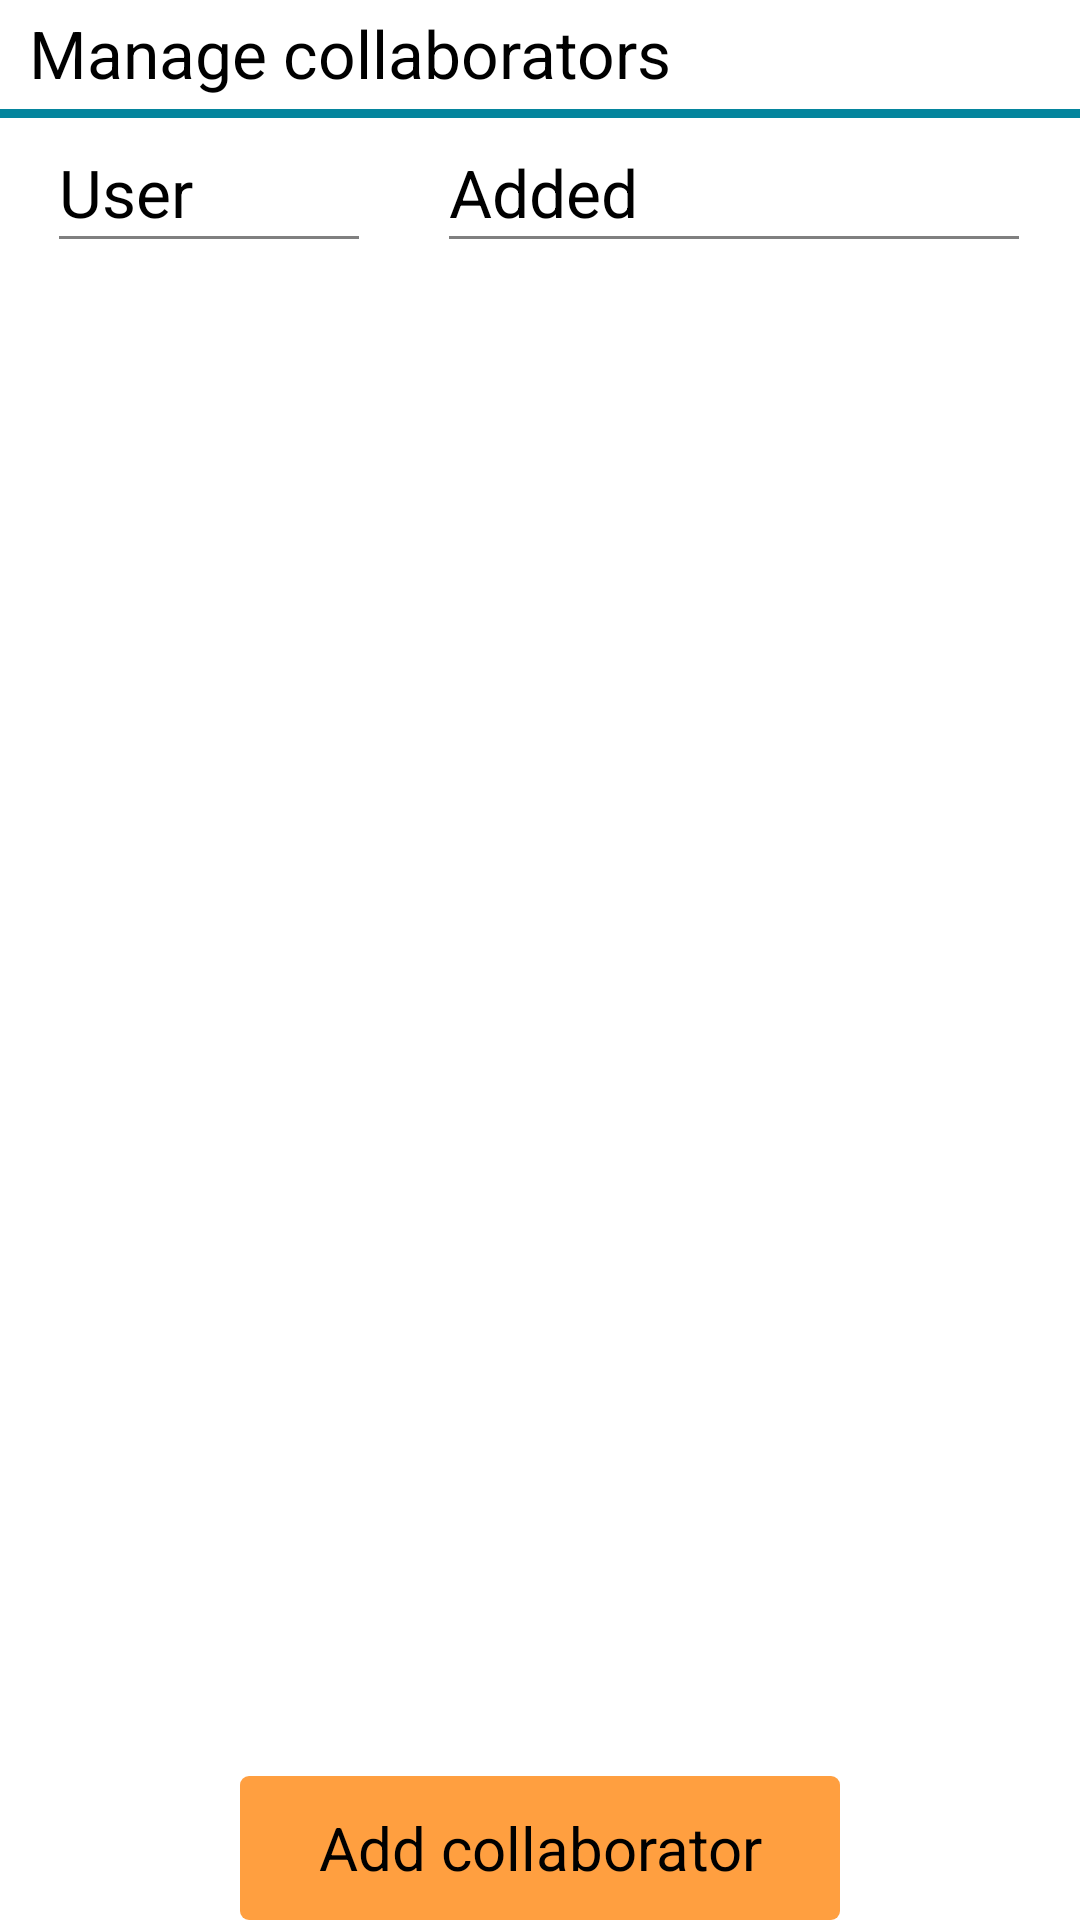

Write the Android layout XML for this screen, with the resource values it uses.
<!-- AndroidManifest.xml: application theme AppTheme -->
<!-- res/layout/activity_manage_collaborators.xml -->
<LinearLayout xmlns:android="http://schemas.android.com/apk/res/android"
    xmlns:tools="http://schemas.android.com/tools"
    android:layout_width="match_parent"
    android:layout_height="match_parent"
    android:paddingLeft="@dimen/activity_horizontal_margin"
    android:paddingRight="@dimen/activity_horizontal_margin"
    android:paddingTop="@dimen/activity_vertical_margin"
    android:paddingBottom="@dimen/activity_vertical_margin"
    android:orientation="vertical"
    tools:context="se.dxtr.lister.MainActivity">

    <include
        android:layout_width="match_parent"
        android:layout_height="wrap_content"
        layout="@layout/manage_header" />

    <include
        android:layout_width="match_parent"
        android:layout_height="wrap_content"
        layout="@layout/collaborators_list" />

    <include
        android:layout_width="match_parent"
        android:layout_height="fill_parent"
        layout="@layout/manage_collaborators_button" />

</LinearLayout>
<!-- res/layout/manage_header.xml (included above) -->
<LinearLayout xmlns:android="http://schemas.android.com/apk/res/android"
    xmlns:tools="http://schemas.android.com/tools"
    android:layout_width="match_parent"
    android:orientation="vertical"
    android:layout_height="match_parent"
    tools:context="se.dxtr.lister.MainActivity">

    <TextView
        android:layout_width="wrap_content"
        android:layout_height="wrap_content"
        android:paddingLeft="10dp"
        android:text="Manage collaborators"
        android:textAppearance="?android:attr/textAppearanceLarge"
        android:paddingTop="3dp"
        android:paddingBottom="4dp"/>

    <TextView
        android:id="@+id/textView5"
        android:layout_width="match_parent"
        android:layout_height="3dp"
        android:background="@color/logo_color" />

</LinearLayout>
<!-- res/layout/collaborators_list.xml (included above) -->
<?xml version="1.0" encoding="utf-8"?>
<LinearLayout xmlns:android="http://schemas.android.com/apk/res/android"
    android:orientation="horizontal"
    android:layout_width="match_parent"
    android:layout_height="match_parent"
    android:paddingLeft="20dp"
    android:paddingTop="10dp">

    <LinearLayout
        android:layout_width="120dp"
        android:layout_height="match_parent"
        android:orientation="vertical"
        android:paddingRight="20dp"
        android:id="@+id/user_container">

        <TextView
            android:layout_width="wrap_content"
            android:layout_height="wrap_content"
            android:textAppearance="?android:attr/textAppearanceLarge"
            android:text="User"
            android:id="@+id/user_header" />

        <TextView
            android:layout_width="match_parent"
            android:layout_height="1dp"
            android:background="@color/gray" />
    </LinearLayout>

    <LinearLayout
        android:layout_width="200dp"
        android:layout_height="match_parent"
        android:orientation="vertical"
        android:paddingLeft="10dp"
        android:id="@+id/date_added_container">

        <TextView
            android:layout_width="wrap_content"
            android:layout_height="wrap_content"
            android:textAppearance="?android:attr/textAppearanceLarge"
            android:text="Added"
            android:id="@+id/date_added_header" />

        <TextView
            android:id="@+id/textView4"
            android:layout_width="match_parent"
            android:layout_height="1dp"
            android:background="@color/gray" />





    </LinearLayout>

</LinearLayout>
<!-- res/layout/manage_collaborators_button.xml (included above) -->
<?xml version="1.0" encoding="utf-8"?>
<LinearLayout xmlns:android="http://schemas.android.com/apk/res/android"
    android:orientation="vertical"
    android:layout_width="match_parent"
    android:gravity="bottom"
    android:layout_gravity="bottom"
    android:layout_height="wrap_content" >

    <Button
        style="@style/AddCollaboratorButtonStyle"
        android:layout_width="wrap_content"
        android:layout_height="wrap_content"
        android:text="Add collaborator"
        android:id="@+id/manage_collaborators_button"
        android:layout_gravity="center_horizontal" />

</LinearLayout>
<!-- resources referenced by this layout -->
<resources>
  <color name="gray">#808080</color>
  <color name="logo_color">#04859D</color>
  <style name="AddCollaboratorButtonStyle" parent="@android:style/Widget.Button">
          <item name="android:layout_width">wrap_content</item>
          <item name="android:layout_height">wrap_content</item>
          <item name="android:width">200dp</item>
          <item name="android:textSize">20sp</item>
          <item name="android:background">@drawable/custom_button</item>
          <item name="android:textColor">#000000</item>
      </style>
  <style name="AppTheme" parent="android:Theme.Holo.Light">
          
      </style>
  <!-- drawable custom_button (drawable-hdpi) -->
  <?xml version="1.0" encoding="utf-8"?>
  <selector
      xmlns:android="http://schemas.android.com/apk/res/android">
  
      <item android:state_pressed="true" >
          <shape>
             <solid
                 android:color="#FF7F00"/>
              <corners
                  android:radius="3dp" />
          </shape>
      </item>
  
      <item android:state_focused="true" >
          <shape>
              <solid
                  android:color="@color/button_color"/>
              <corners
                  android:radius="3dp" />
          </shape>
      </item>
  
      <item>
          <shape>
              <solid
                  android:color="@color/button_color"/>
              <corners
                  android:radius="3dp" />
          </shape>
      </item>
  </selector>
  <color name="button_color">#FF9F40</color>
</resources>
